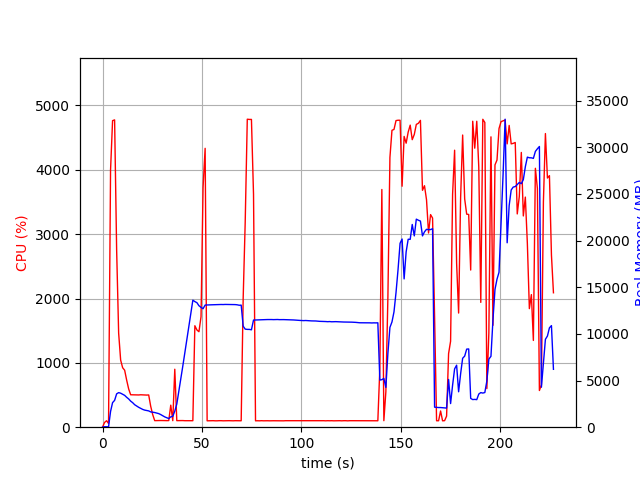

Data behind this chart, as committed beside it:
elapsed_time, nproc, cpu, mem_real, mem_virtual
4.076957702636719e-05, 1, 0.0, 5.855, 3185
1.007, 1, 73.5, 51.74, 648.4
2.014, 1, 100.2, 51.74, 648.4
3.022, 2, 58.5, 41.46, 166.5
4.031, 1, 3997, 1685, 5769
5.047, 1, 4764, 2634, 6730
6.071, 1, 4776, 2875, 6981
7.095, 1, 2754, 3574, 7793
8.104, 1, 1463, 3706, 8023
9.112, 1, 1042, 3646, 8023
10.12, 1, 924.1, 3534, 8079
11.13, 1, 885.6, 3413, 8079
12.14, 1, 732.0, 3206, 8079
13.14, 1, 595.1, 3030, 8079
14.15, 1, 504.1, 2795, 8079
15.16, 1, 503.3, 2628, 8079
16.17, 1, 503.0, 2411, 8079
17.18, 1, 502.9, 2271, 8079
18.18, 1, 501.1, 2134, 8079
19.19, 1, 503.9, 2020, 8079
20.2, 1, 502.3, 1909, 8079
21.21, 1, 501.9, 1832, 8079
22.22, 1, 499.3, 1787, 8079
23.23, 1, 501.2, 1748, 8079
24.24, 1, 325.5, 1639, 8079
25.25, 1, 195.9, 1609, 8079
26.26, 1, 102.0, 1573, 8079
27.27, 1, 103.1, 1510, 8079
28.28, 1, 103.0, 1456, 8079
29.29, 1, 103.9, 1353, 8079
30.3, 1, 103.9, 1231, 8079
31.31, 1, 102.9, 1105, 8079
32.32, 1, 101.9, 1020, 8079
33.33, 1, 102.9, 926, 8079
34.34, 1, 342.4, 1108, 8266
35.35, 1, 101.7, 1169, 8370
36.36, 1, 901.0, 1722, 11006
37.38, 1, 101.8, 2481, 47020
38.39, 1, 103.0, 3827, 47020
39.4, 1, 102.9, 5206, 47020
40.41, 1, 103.0, 6558, 47020
41.42, 1, 101.0, 7954, 47020
42.43, 1, 101.0, 9343, 47020
43.44, 1, 100.9, 10775, 47020
44.45, 1, 100.9, 12191, 47020
45.46, 1, 101.0, 13616, 47020
46.47, 1, 1577, 13463, 47020
47.51, 1, 1510, 13345, 47020
48.52, 1, 1484, 13020, 47020
49.58, 1, 1717, 12846, 47020
50.6, 1, 3726, 12698, 47020
51.64, 1, 4334, 13091, 47024
52.65, 1, 99.3, 13103, 47024
53.66, 1, 100.2, 13111, 47024
54.66, 1, 100.2, 13117, 47024
55.67, 1, 101.3, 13125, 47024
56.68, 1, 99.2, 13133, 47024
57.69, 1, 99.2, 13145, 47024
58.7, 1, 101.2, 13143, 47024
59.7, 1, 101.2, 13152, 47024
... 165 more rows
